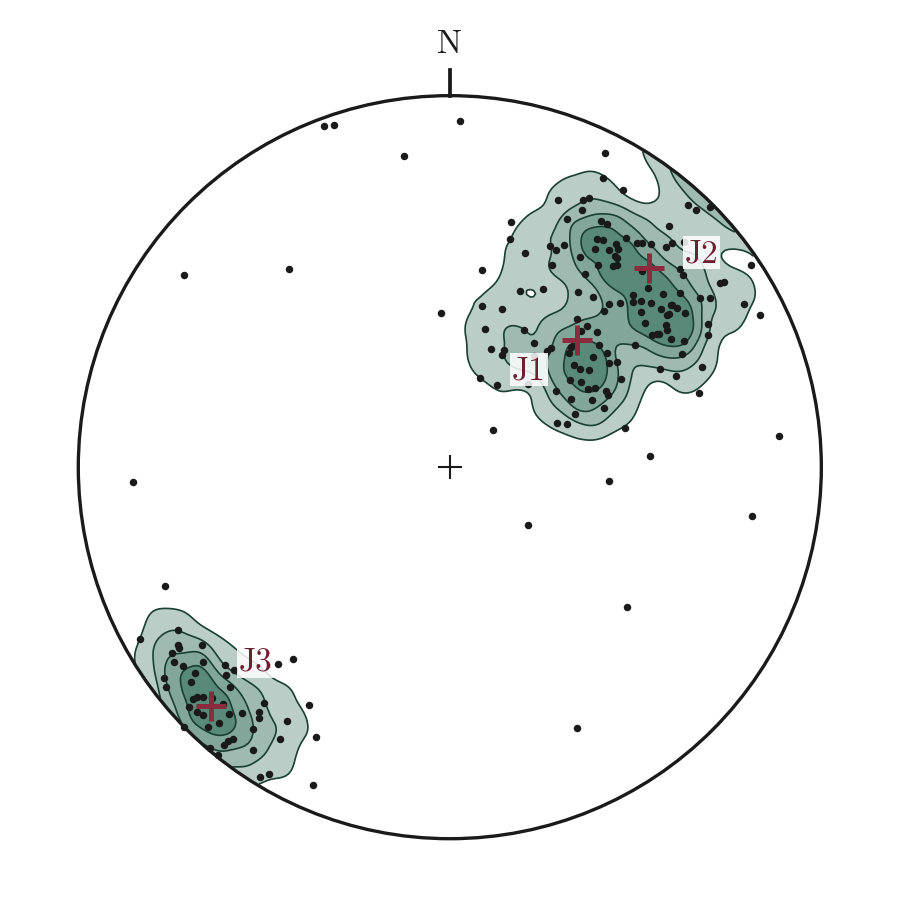

The data file committed next to this chart (first rows):
pole_trend_deg, pole_plunge_deg
53.16, 29.6
54.38, 61.19
60.42, 54.89
86.72, 45.2
29.7, 69.2
44.17, 46
9.336, 45.2
59.91, 31.86
46.17, 53.33
37.09, 59.14
43.24, 64.78
62.76, 46.93
57.75, 45.82
24.92, 62.89
11.31, 53.65
39.85, 56.54
44.73, 40.64
64.06, 51.49
54.96, 52.33
28.23, 55.41
45.1, 52.05
57.55, 33.71
44.25, 38.62
27.73, 45.04
35.11, 36.65
40.06, 39.84
49.04, 32.39
54.09, 46.57
50.65, 54.38
27.26, 33.19
60.75, 59.26
18.25, 52.97
50.8, 26.93
50.66, 46.84
45.97, 36.39
77.28, 50.09
34.2, 56.76
67.81, 64.44
52.39, 49.73
69.84, 62.41
49.39, 77.53
19.13, 62.52
69.19, 53.34
56.53, 39.97
40.59, 46.4
53.82, 57.21
21.69, 47.76
94.98, 54.63
26.15, 35.25
45.16, 50.88
65.58, 51.37
56.92, 55.41
14.75, 36.72
25.27, 27.06
40.19, 55.31
36.12, 41.15
24.67, 61.5
66.89, 59.95
18.54, 69.42
14.19, 58.62
... 140 more rows
